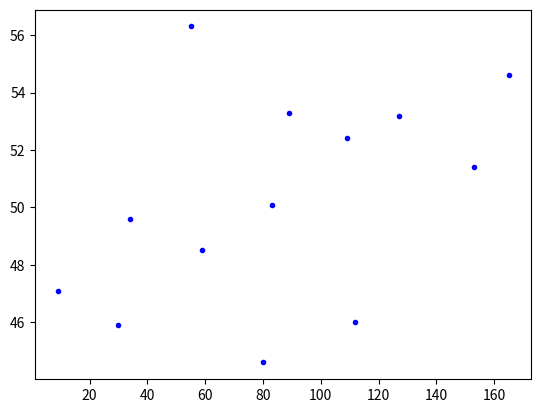

Source code (Python):
#!/usr/bin/env python3
# coding: utf-8

import numpy as np
import scipy.stats
import matplotlib.pyplot as plt

data = np.array([
    (1970, 165, 54.6),
    (1971, 89, 53.3),
    (1972, 55, 56.3),
    (1973, 34, 49.6),
    (1974, 9, 47.1),
    (1975, 30, 45.9),
    (1976, 59, 48.5),
    (1977, 83, 50.1),
    (1978, 109, 52.4),
    (1979, 127, 53.2),
    (1980, 153, 51.4),
    (1981, 112, 46.0),
    (1982, 80, 44.6)
])

plt.plot(data[:,1], data[:,2], '.b')
plt.show()

fit = np.polyfit(data[:,1], data[:,2], 1, full=True)
ddof = len(fit[0])
t = fit[1][0]
ts = scipy.stats.chi.ppf(0.99, len(data)-ddof)
print(t < ts)

